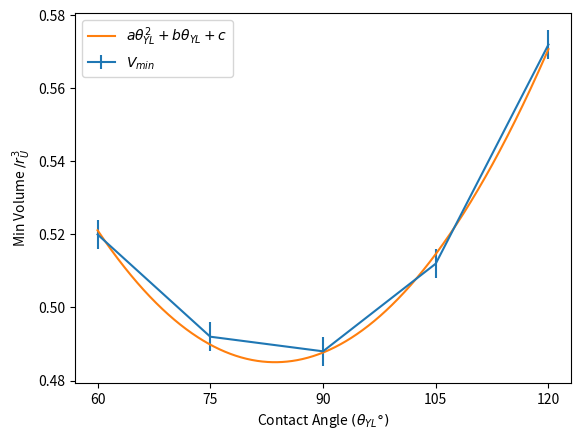

Write Python code to recreate this figure.
import numpy as np
import matplotlib.pyplot as plt

r_U = 0.5
V_0 = r_U**3
contactangle = np.array([60, 75, 90, 105, 120])

minvol = np.array([0.065, 0.0615, 0.061, 0.064, 0.0715])
minvolerror = np.array([0.0005, 0.0005, 0.0005, 0.0005, 0.0005])

plt.errorbar(contactangle, minvol/V_0, yerr=minvolerror/V_0, xerr=None, label=r'$V_{min}$')


A = np.vstack([contactangle**2, contactangle, np.ones(len(contactangle))]).T
a, b, c = np.linalg.lstsq(A, minvol/V_0, rcond=None)[0]

x = np.linspace(60, 120, 1000)

plt.plot(x, a*x*x + b*x + c, label=r"$a\theta_{YL}^2 + b\theta_{YL} + c$")

plt.legend()

plt.ylabel(r"Min Volume $/ r_{U}^3$")
plt.xticks(np.arange(60, 125, 15), np.arange(60, 125, 15))
plt.xlabel(r"Contact Angle $(\theta_{YL}\degree)$")
plt.legend()
plt.savefig("minvolvscontactangle.pdf", bbox_inches='tight', pad_inches=0.0)